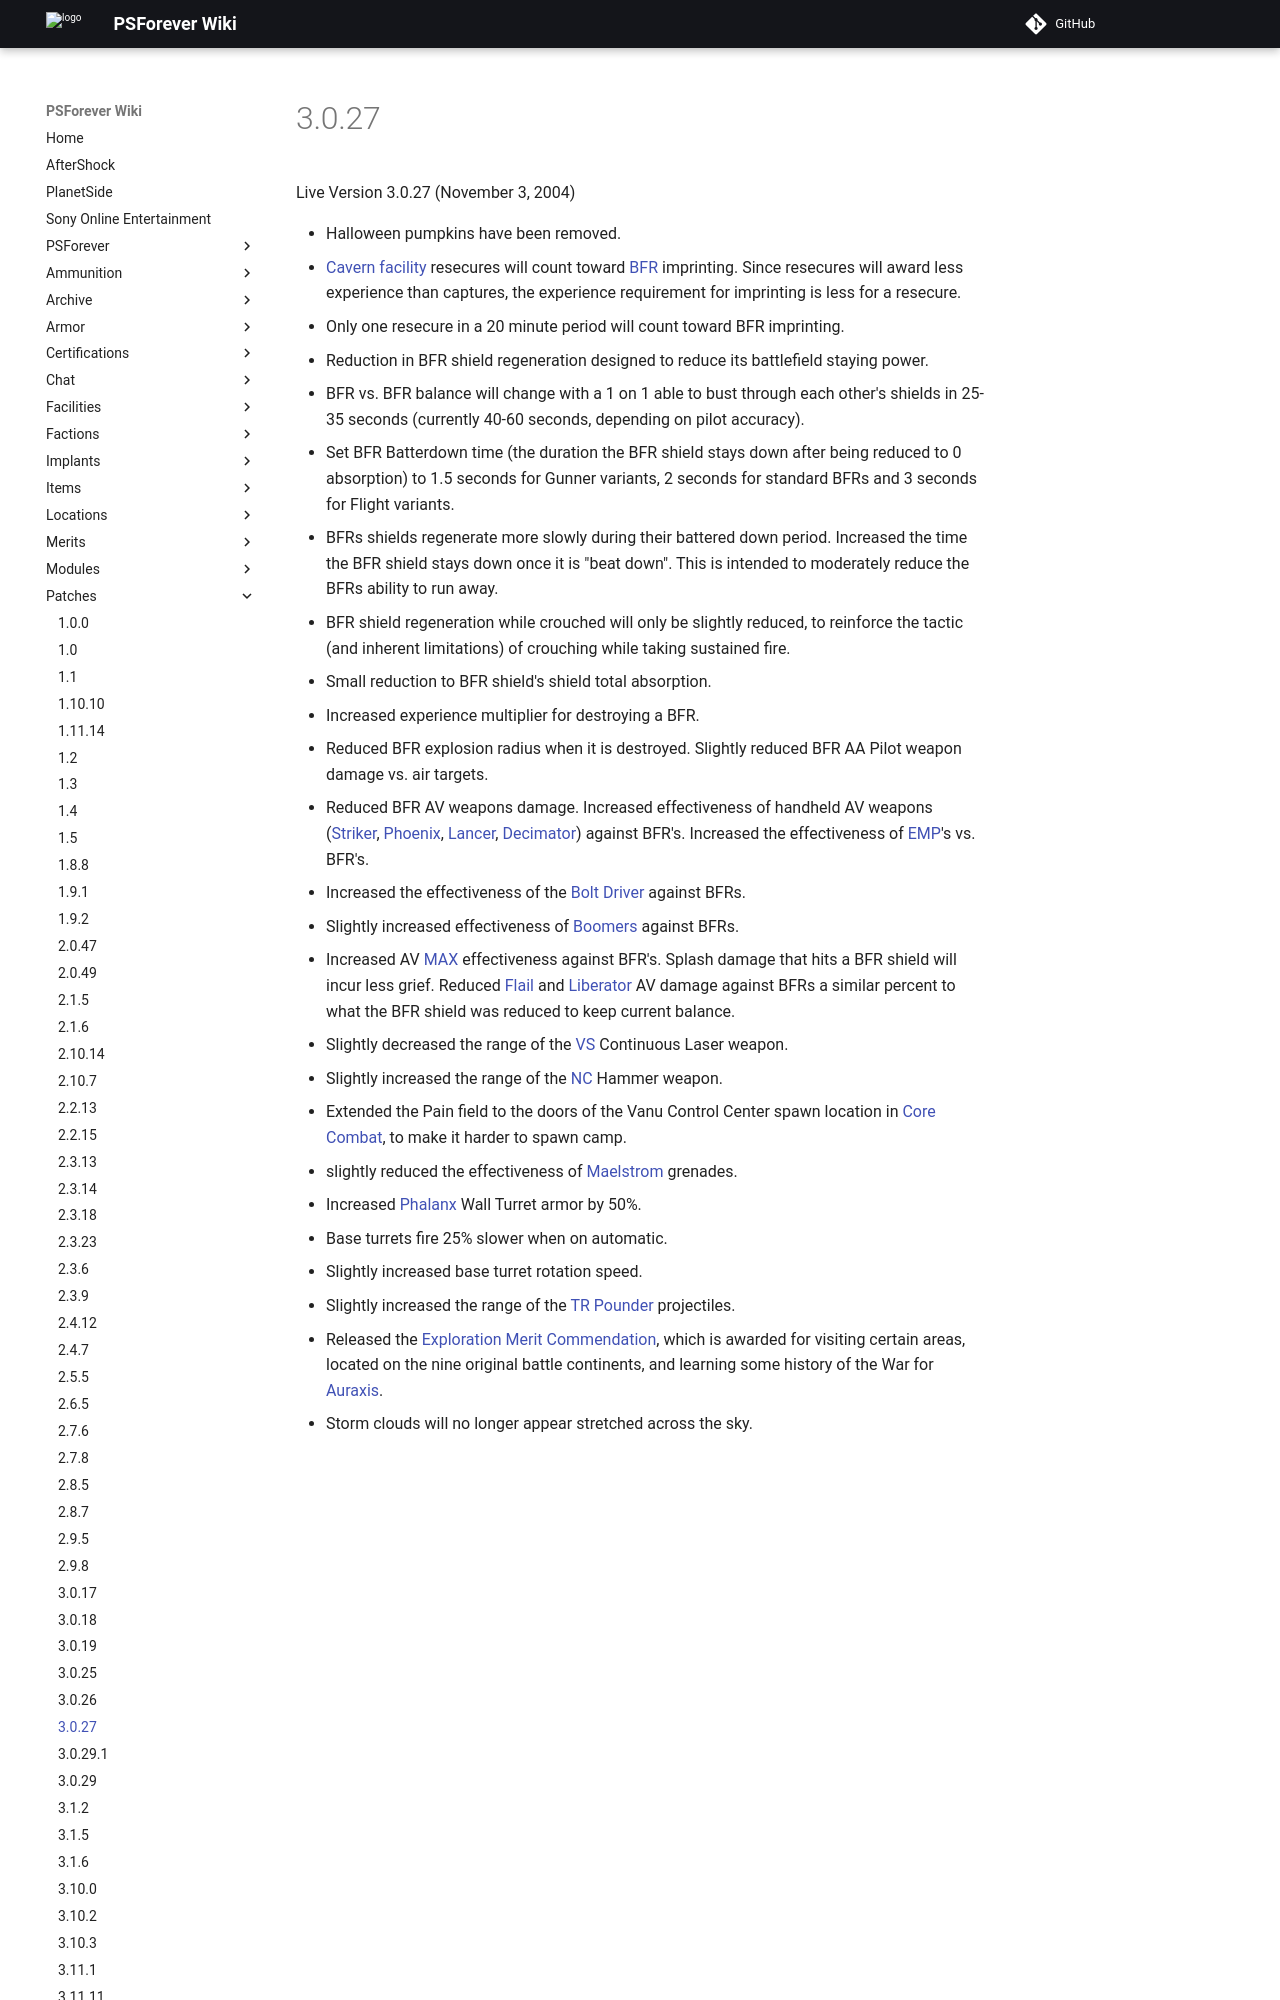

repository: psforever/wiki · page: patches/3.0.27/index.html · generator: mkdocs

# 3.0.27

Live Version 3.0.27 (November 3, 2004)

- Halloween pumpkins have been removed.
- [Cavern](../locations/Caverns.md) [facility](../locations/Facilities.md)
  resecures will count toward [BFR](../vehicles/BattleFrame_Robotics.md)
  imprinting. Since resecures will award less experience than captures, the
  experience requirement for imprinting is less for a resecure.
- Only one resecure in a 20 minute period will count toward BFR imprinting.
- Reduction in BFR shield regeneration designed to reduce its battlefield
  staying power.
- BFR vs. BFR balance will change with a 1 on 1 able to bust through each
  other's shields in 25-35 seconds (currently 40-60 seconds, depending on pilot
  accuracy).
- Set BFR Batterdown time (the duration the BFR shield stays down after being
  reduced to 0 absorption) to 1.5 seconds for Gunner variants, 2 seconds for
  standard BFRs and 3 seconds for Flight variants.
- BFRs shields regenerate more slowly during their battered down period.
  Increased the time the BFR shield stays down once it is "beat down". This is
  intended to moderately reduce the BFRs ability to run away.
- BFR shield regeneration while crouched will only be slightly reduced, to
  reinforce the tactic (and inherent limitations) of crouching while taking
  sustained fire.
- Small reduction to BFR shield's shield total absorption.
- Increased experience multiplier for destroying a BFR.
- Reduced BFR explosion radius when it is destroyed. Slightly reduced BFR AA
  Pilot weapon damage vs. air targets.
- Reduced BFR AV weapons damage. Increased effectiveness of handheld AV weapons
  ([Striker](../weapons/Striker.md), [Phoenix](../weapons/Phoenix.md),
